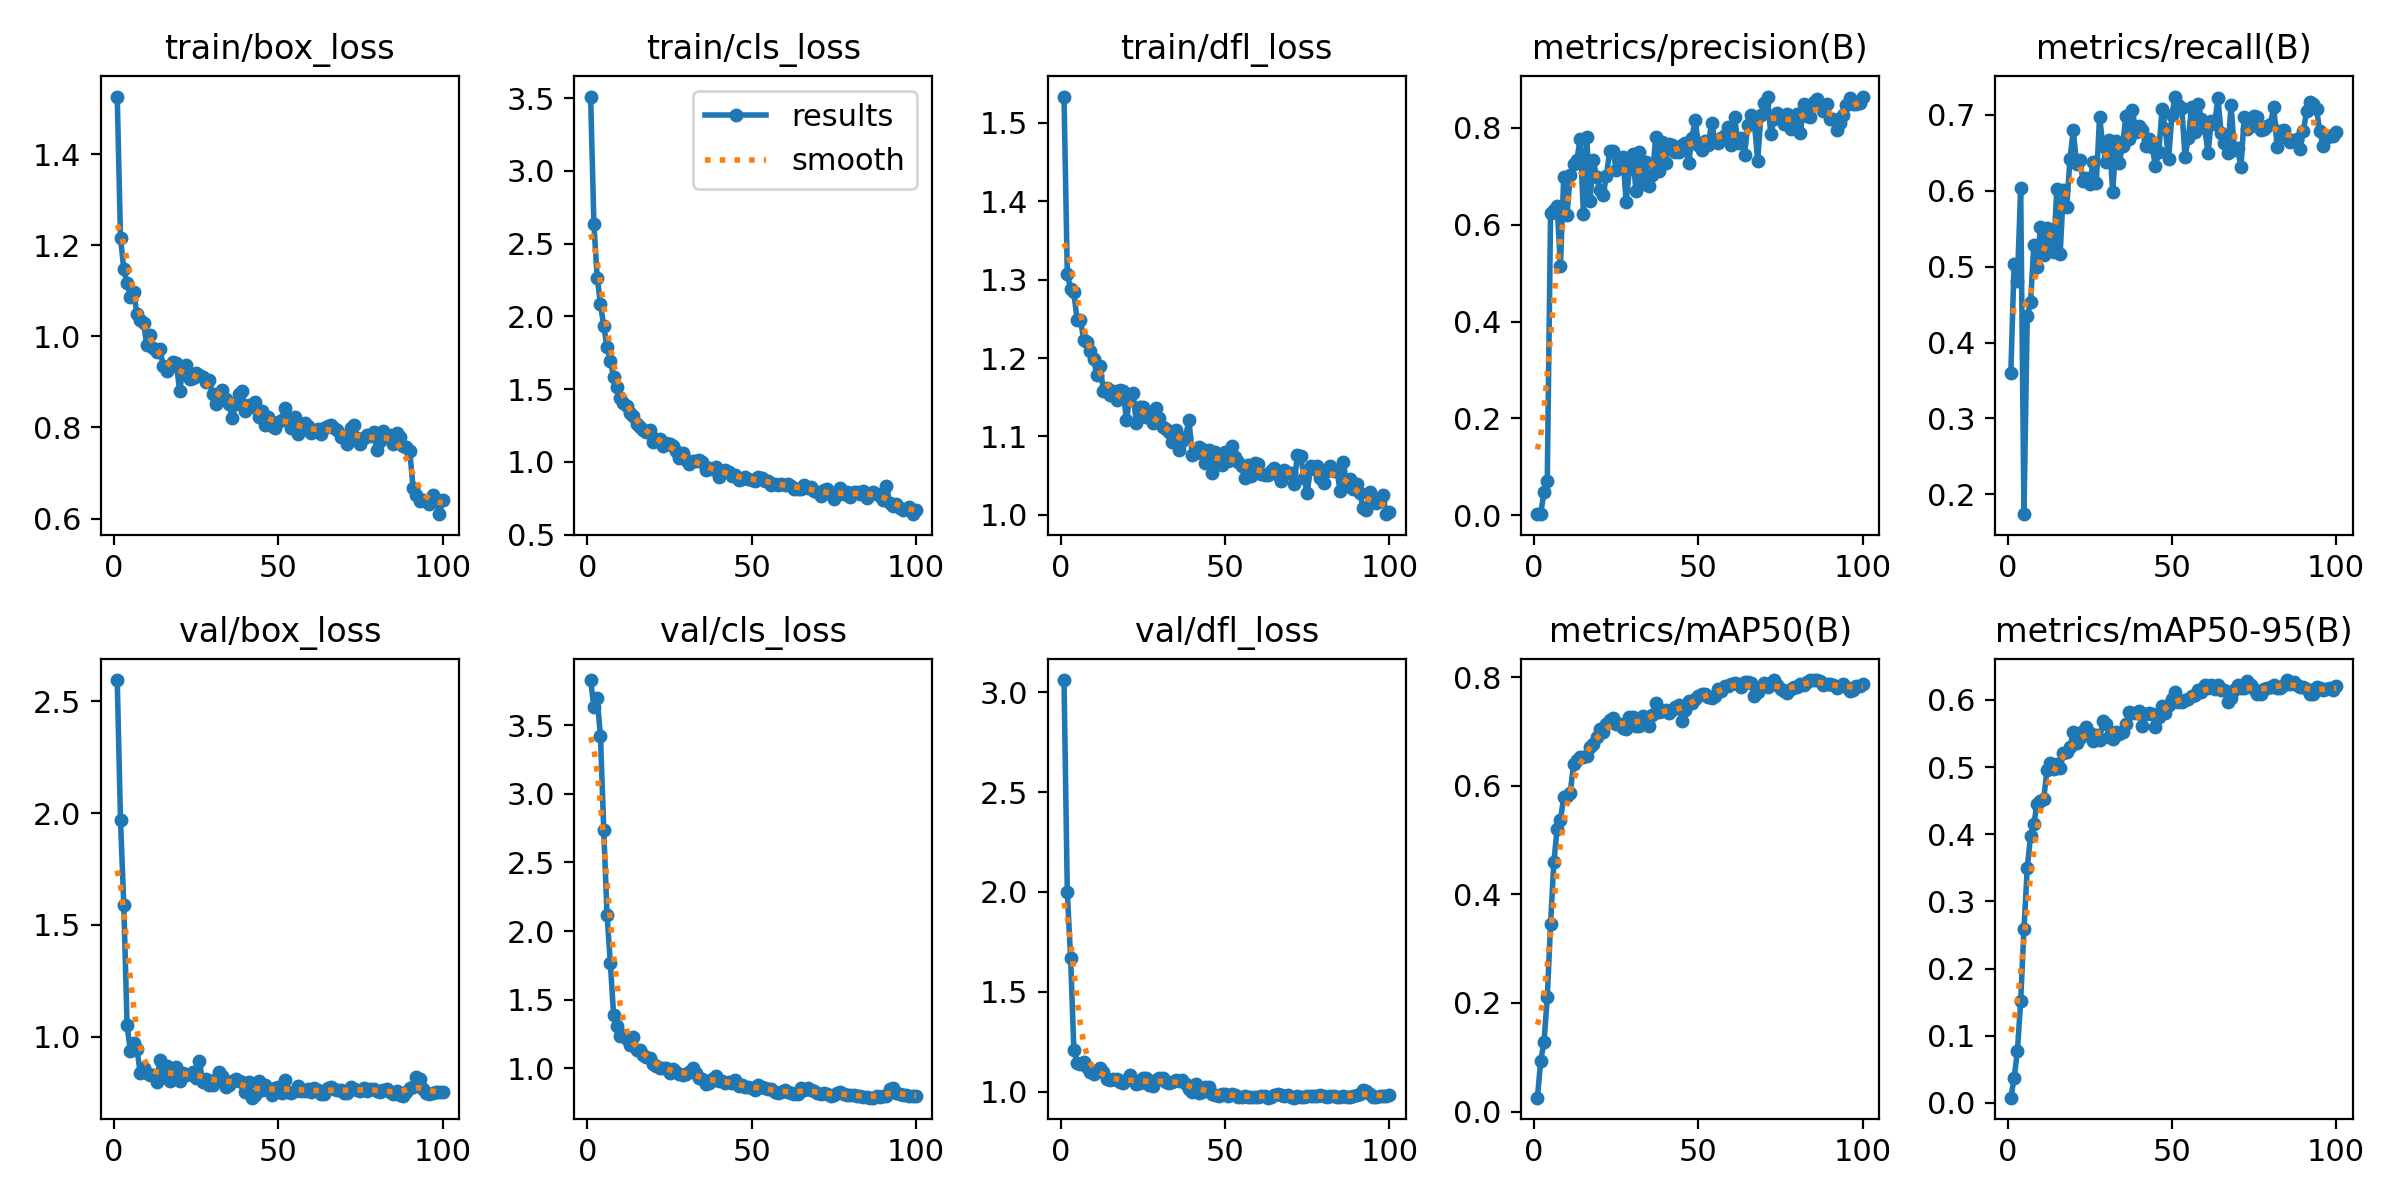

The file beside this chart, header and first rows:
epoch, time, train/box_loss, train/cls_loss, train/dfl_loss, metrics/precision(B), metrics/recall(B), metrics/mAP50(B), metrics/mAP50-95(B), val/box_loss, val/cls_loss, val/dfl_loss, lr/pg0, lr/pg1, lr/pg2
1, 20.5, 1.526, 3.511, 1.534, 0.00211, 0.3592, 0.02572, 0.00779, 2.595, 3.829, 3.061, 0.08402, 1.6e-05, 1.6e-05
2, 34.12, 1.216, 2.635, 1.307, 0.00328, 0.5037, 0.09329, 0.03655, 1.967, 3.631, 1.998, 0.06703, 3.26733e-05, 3.26733e-05
3, 46.07, 1.148, 2.266, 1.288, 0.04773, 0.4806, 0.1277, 0.07701, 1.59, 3.7, 1.669, 0.05005, 4.901e-05, 4.901e-05
4, 58.5, 1.116, 2.084, 1.284, 0.0706, 0.6031, 0.2102, 0.1516, 1.051, 3.418, 1.209, 0.03306, 6.50101e-05, 6.50101e-05
5, 71.46, 1.087, 1.932, 1.248, 0.6236, 0.1741, 0.3457, 0.2587, 0.9341, 2.734, 1.145, 0.01608, 8.06736e-05, 8.06736e-05
6, 83.03, 1.097, 1.789, 1.249, 0.6302, 0.4345, 0.4591, 0.3496, 0.9722, 2.116, 1.137, 9.505e-05, 9.505e-05, 9.505e-05
7, 94.57, 1.049, 1.692, 1.224, 0.6385, 0.4529, 0.5209, 0.3976, 0.9439, 1.768, 1.151, 9.406e-05, 9.406e-05, 9.406e-05
8, 105.9, 1.035, 1.585, 1.22, 0.5155, 0.5277, 0.5364, 0.4154, 0.8383, 1.385, 1.121, 9.307e-05, 9.307e-05, 9.307e-05
9, 121.2, 1.03, 1.516, 1.209, 0.6984, 0.4998, 0.5791, 0.4456, 0.8605, 1.308, 1.096, 9.208e-05, 9.208e-05, 9.208e-05
10, 131.3, 0.9803, 1.438, 1.198, 0.6202, 0.5523, 0.5813, 0.4499, 0.8377, 1.234, 1.088, 9.109e-05, 9.109e-05, 9.109e-05
11, 144.4, 1.004, 1.407, 1.179, 0.7028, 0.5153, 0.5872, 0.4527, 0.8272, 1.24, 1.101, 9.01e-05, 9.01e-05, 9.01e-05
12, 156.7, 0.9753, 1.387, 1.189, 0.7262, 0.5504, 0.6395, 0.4952, 0.8287, 1.212, 1.117, 8.911e-05, 8.911e-05, 8.911e-05
13, 167.9, 0.965, 1.337, 1.158, 0.7339, 0.531, 0.647, 0.5055, 0.7966, 1.17, 1.096, 8.812e-05, 8.812e-05, 8.812e-05
14, 179.8, 0.9712, 1.314, 1.161, 0.7771, 0.5195, 0.6521, 0.4978, 0.896, 1.23, 1.064, 8.713e-05, 8.713e-05, 8.713e-05
15, 194.3, 0.9348, 1.263, 1.153, 0.6218, 0.602, 0.6536, 0.504, 0.8216, 1.136, 1.057, 8.614e-05, 8.614e-05, 8.614e-05
16, 205.8, 0.9246, 1.239, 1.158, 0.7818, 0.5163, 0.6549, 0.4983, 0.8675, 1.129, 1.063, 8.515e-05, 8.515e-05, 8.515e-05
17, 216.4, 0.9335, 1.219, 1.147, 0.6482, 0.6001, 0.6708, 0.5205, 0.8007, 1.094, 1.063, 8.416e-05, 8.416e-05, 8.416e-05
18, 229.2, 0.9428, 1.207, 1.159, 0.7331, 0.5782, 0.6775, 0.5232, 0.8371, 1.083, 1.046, 8.317e-05, 8.317e-05, 8.317e-05
19, 242.8, 0.9408, 1.218, 1.158, 0.6993, 0.6416, 0.6898, 0.5296, 0.866, 1.078, 1.043, 8.218e-05, 8.218e-05, 8.218e-05
20, 255.6, 0.8794, 1.14, 1.121, 0.6709, 0.6796, 0.7044, 0.5525, 0.8027, 1.032, 1.06, 8.119e-05, 8.119e-05, 8.119e-05
21, 265.9, 0.9315, 1.157, 1.151, 0.6604, 0.6349, 0.6982, 0.5358, 0.8371, 1.016, 1.084, 8.02e-05, 8.02e-05, 8.02e-05
22, 278.1, 0.9375, 1.158, 1.155, 0.7015, 0.6398, 0.7138, 0.5436, 0.8291, 1.002, 1.06, 7.921e-05, 7.921e-05, 7.921e-05
23, 290.7, 0.9055, 1.11, 1.118, 0.7528, 0.6122, 0.72, 0.5544, 0.832, 1, 1.036, 7.822e-05, 7.822e-05, 7.822e-05
24, 302.9, 0.9095, 1.127, 1.138, 0.7528, 0.6169, 0.7239, 0.5594, 0.841, 1.004, 1.043, 7.723e-05, 7.723e-05, 7.723e-05
25, 313.9, 0.9195, 1.12, 1.137, 0.7122, 0.6083, 0.7131, 0.5508, 0.8158, 0.9646, 1.067, 7.624e-05, 7.624e-05, 7.624e-05
26, 328.1, 0.9142, 1.109, 1.125, 0.72, 0.6381, 0.714, 0.5387, 0.8899, 0.9953, 1.066, 7.525e-05, 7.525e-05, 7.525e-05
27, 343.5, 0.9098, 1.077, 1.126, 0.7392, 0.6101, 0.7056, 0.5473, 0.7985, 0.9711, 1.032, 7.426e-05, 7.426e-05, 7.426e-05
28, 354.3, 0.8999, 1.029, 1.117, 0.6479, 0.6974, 0.7041, 0.5398, 0.8096, 0.9544, 1.027, 7.327e-05, 7.327e-05, 7.327e-05
29, 367.3, 0.905, 1.062, 1.136, 0.715, 0.6587, 0.7258, 0.5691, 0.7831, 0.9506, 1.056, 7.228e-05, 7.228e-05, 7.228e-05
30, 377.7, 0.874, 1.01, 1.124, 0.7458, 0.6371, 0.7268, 0.5646, 0.7835, 0.9594, 1.07, 7.129e-05, 7.129e-05, 7.129e-05
31, 391.9, 0.8512, 0.9852, 1.112, 0.669, 0.6666, 0.709, 0.545, 0.8092, 0.9709, 1.066, 7.03e-05, 7.03e-05, 7.03e-05
32, 403.3, 0.8741, 1.003, 1.109, 0.7501, 0.5977, 0.7092, 0.5413, 0.8403, 0.9991, 1.047, 6.931e-05, 6.931e-05, 6.931e-05
33, 415.3, 0.8819, 1.004, 1.106, 0.6837, 0.6655, 0.7286, 0.552, 0.8243, 0.9639, 1.041, 6.832e-05, 6.832e-05, 6.832e-05
34, 428.7, 0.8632, 1.01, 1.093, 0.7304, 0.6368, 0.7171, 0.5501, 0.7743, 0.9262, 1.047, 6.733e-05, 6.733e-05, 6.733e-05
35, 439.3, 0.8517, 0.9988, 1.109, 0.6792, 0.6593, 0.7098, 0.552, 0.7845, 0.9243, 1.057, 6.634e-05, 6.634e-05, 6.634e-05
36, 451.2, 0.8218, 0.945, 1.083, 0.7032, 0.6983, 0.7301, 0.5646, 0.8033, 0.8828, 1.054, 6.535e-05, 6.535e-05, 6.535e-05
37, 463, 0.8507, 0.9556, 1.095, 0.7805, 0.6676, 0.7527, 0.5816, 0.8116, 0.8896, 1.056, 6.436e-05, 6.436e-05, 6.436e-05
38, 475.1, 0.8734, 0.9535, 1.1, 0.7119, 0.7065, 0.7354, 0.5803, 0.8, 0.9241, 1.039, 6.337e-05, 6.337e-05, 6.337e-05
39, 487.1, 0.8795, 0.964, 1.121, 0.7706, 0.677, 0.7374, 0.5813, 0.7969, 0.9428, 1.014, 6.238e-05, 6.238e-05, 6.238e-05
40, 499, 0.8362, 0.8963, 1.076, 0.7278, 0.6853, 0.7399, 0.5835, 0.7532, 0.9054, 0.9991, 6.139e-05, 6.139e-05, 6.139e-05
41, 513.5, 0.8488, 0.9306, 1.079, 0.7666, 0.6794, 0.7333, 0.5616, 0.799, 0.9085, 1.037, 6.04e-05, 6.04e-05, 6.04e-05
42, 525.1, 0.8442, 0.9474, 1.086, 0.7639, 0.6588, 0.7391, 0.5785, 0.7271, 0.8901, 0.9952, 5.941e-05, 5.941e-05, 5.941e-05
43, 537.5, 0.8562, 0.9301, 1.084, 0.7504, 0.6677, 0.7446, 0.5805, 0.7376, 0.9004, 0.9976, 5.842e-05, 5.842e-05, 5.842e-05
44, 550, 0.8222, 0.902, 1.067, 0.75, 0.6575, 0.7484, 0.5786, 0.8023, 0.8927, 1.022, 5.743e-05, 5.743e-05, 5.743e-05
45, 564.3, 0.8355, 0.907, 1.082, 0.765, 0.633, 0.7197, 0.5605, 0.7604, 0.9152, 1.024, 5.644e-05, 5.644e-05, 5.644e-05
46, 576.2, 0.8048, 0.8748, 1.054, 0.7695, 0.6503, 0.7393, 0.574, 0.7847, 0.868, 0.9902, 5.545e-05, 5.545e-05, 5.545e-05
47, 588.8, 0.8236, 0.885, 1.08, 0.7266, 0.7068, 0.7563, 0.5915, 0.7635, 0.8766, 0.9828, 5.446e-05, 5.446e-05, 5.446e-05
48, 600.8, 0.8038, 0.8971, 1.067, 0.7796, 0.681, 0.7522, 0.581, 0.7399, 0.8638, 0.9768, 5.347e-05, 5.347e-05, 5.347e-05
49, 615.6, 0.7981, 0.8792, 1.063, 0.8165, 0.6411, 0.7591, 0.5924, 0.7711, 0.8613, 0.9881, 5.248e-05, 5.248e-05, 5.248e-05
50, 626.6, 0.812, 0.8757, 1.08, 0.7637, 0.6998, 0.7653, 0.601, 0.7745, 0.8555, 0.9891, 5.149e-05, 5.149e-05, 5.149e-05
51, 640.1, 0.816, 0.8708, 1.069, 0.7541, 0.7238, 0.7689, 0.6125, 0.7484, 0.8406, 0.9797, 5.05e-05, 5.05e-05, 5.05e-05
52, 650.9, 0.8433, 0.8945, 1.088, 0.7735, 0.7123, 0.7693, 0.5971, 0.8054, 0.875, 0.9902, 4.951e-05, 4.951e-05, 4.951e-05
53, 665.7, 0.8149, 0.8857, 1.073, 0.7656, 0.709, 0.7639, 0.5967, 0.7536, 0.8652, 0.9806, 4.852e-05, 4.852e-05, 4.852e-05
54, 677.3, 0.7995, 0.8682, 1.068, 0.8109, 0.6445, 0.7614, 0.6004, 0.7491, 0.8526, 0.9742, 4.753e-05, 4.753e-05, 4.753e-05
55, 692.2, 0.8229, 0.8711, 1.063, 0.7736, 0.6692, 0.7644, 0.6011, 0.7583, 0.8503, 0.9744, 4.654e-05, 4.654e-05, 4.654e-05
56, 703.5, 0.7858, 0.8419, 1.047, 0.7679, 0.7101, 0.7781, 0.6058, 0.7809, 0.8513, 0.9787, 4.555e-05, 4.555e-05, 4.555e-05
57, 718.5, 0.7939, 0.8446, 1.064, 0.78, 0.6768, 0.7749, 0.6076, 0.7569, 0.8262, 0.9745, 4.456e-05, 4.456e-05, 4.456e-05
58, 730.4, 0.8098, 0.8406, 1.05, 0.7847, 0.7139, 0.7837, 0.6152, 0.7573, 0.8171, 0.9735, 4.357e-05, 4.357e-05, 4.357e-05
59, 743.9, 0.8024, 0.8495, 1.066, 0.8026, 0.6944, 0.7826, 0.6122, 0.764, 0.8292, 0.9743, 4.258e-05, 4.258e-05, 4.258e-05
60, 753.6, 0.7877, 0.8401, 1.065, 0.7654, 0.6817, 0.7876, 0.6217, 0.754, 0.8409, 0.9752, 4.159e-05, 4.159e-05, 4.159e-05
... 40 more rows
